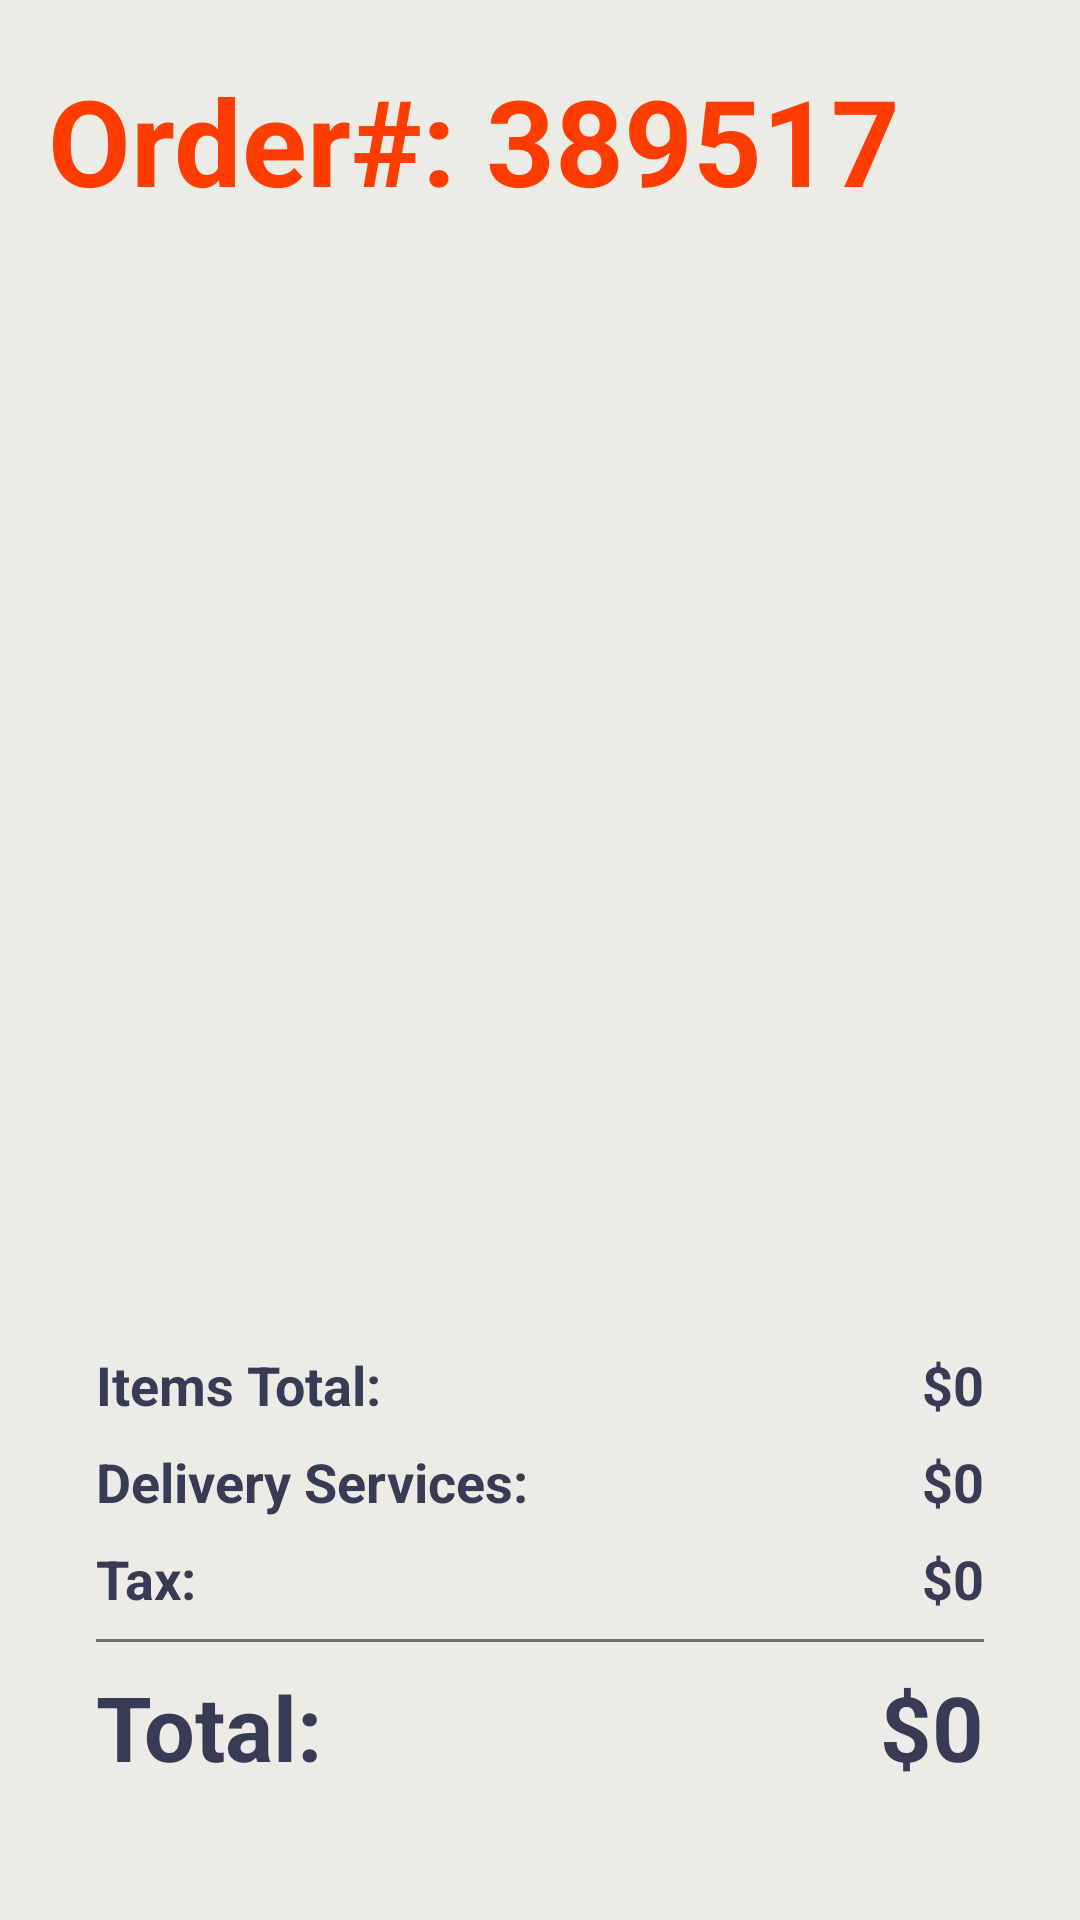

Layout XML and referenced resources for this Android screen:
<!-- AndroidManifest.xml: application theme Theme.FoodDeliveryApp -->
<!-- res/layout/activity_order_details.xml -->
<?xml version="1.0" encoding="utf-8"?>
<androidx.constraintlayout.widget.ConstraintLayout xmlns:android="http://schemas.android.com/apk/res/android"
    xmlns:app="http://schemas.android.com/apk/res-auto"
    xmlns:tools="http://schemas.android.com/tools"
    android:layout_width="match_parent"
    android:layout_height="match_parent"
    android:background="#ecebe6"
    tools:context=".Activity.OrderDetails">

    <androidx.constraintlayout.widget.ConstraintLayout
        android:id="@+id/Bill"
        android:layout_width="match_parent"
        android:layout_height="wrap_content"
        android:layout_marginTop="15dp"
        app:layout_constraintEnd_toEndOf="parent"
        app:layout_constraintHorizontal_bias="0.5"
        app:layout_constraintStart_toStartOf="parent"
        app:layout_constraintTop_toBottomOf="@+id/view">

        <LinearLayout
            android:id="@+id/linearLayout"
            android:layout_width="match_parent"
            android:layout_height="match_parent"
            android:layout_margin="16dp"
            android:background="@drawable/cart_background"
            android:elevation="3dp"
            android:orientation="vertical"
            app:layout_constraintBottom_toBottomOf="parent"
            app:layout_constraintEnd_toEndOf="parent"
            app:layout_constraintStart_toStartOf="parent"
            app:layout_constraintTop_toTopOf="parent">

            <LinearLayout
                android:layout_width="match_parent"
                android:layout_height="match_parent"
                android:layout_marginStart="16dp"
                android:layout_marginTop="16dp"
                android:layout_marginEnd="16dp"
                android:layout_marginBottom="4dp"
                android:orientation="horizontal">

                <TextView
                    android:id="@+id/textView14"
                    android:layout_width="wrap_content"
                    android:layout_height="wrap_content"
                    android:layout_weight="1"
                    android:text="Items Total:"
                    android:textColor="#373b54"
                    android:textSize="18sp"
                    android:textStyle="bold" />

                <TextView
                    android:id="@+id/totalFeeTxt"
                    android:layout_width="wrap_content"
                    android:layout_height="wrap_content"
                    android:text="$0"
                    android:textColor="#373b54"
                    android:textSize="18sp"
                    android:textStyle="bold" />
            </LinearLayout>

            <LinearLayout
                android:layout_width="match_parent"
                android:layout_height="match_parent"
                android:layout_marginStart="16dp"
                android:layout_marginTop="4dp"
                android:layout_marginEnd="16dp"
                android:layout_marginBottom="4dp"
                android:orientation="horizontal">

                <TextView
                    android:id="@+id/textView16"
                    android:layout_width="wrap_content"
                    android:layout_height="wrap_content"
                    android:layout_weight="1"
                    android:text="Delivery Services:"
                    android:textColor="#373b54"
                    android:textSize="18sp"
                    android:textStyle="bold" />

                <TextView
                    android:id="@+id/deliveryFeeTxt"
                    android:layout_width="wrap_content"
                    android:layout_height="wrap_content"
                    android:text="$0"
                    android:textColor="#373b54"
                    android:textSize="18sp"
                    android:textStyle="bold" />
            </LinearLayout>

            <LinearLayout
                android:layout_width="match_parent"
                android:layout_height="match_parent"
                android:layout_marginStart="16dp"
                android:layout_marginTop="4dp"
                android:layout_marginEnd="16dp"
                android:layout_marginBottom="4dp"
                android:orientation="horizontal">

                <TextView
                    android:id="@+id/textView18"
                    android:layout_width="wrap_content"
                    android:layout_height="wrap_content"
                    android:layout_weight="1"
                    android:text="Tax:"
                    android:textColor="#373b54"
                    android:textSize="18sp"
                    android:textStyle="bold" />

                <TextView
                    android:id="@+id/taxTxt"
                    android:layout_width="wrap_content"
                    android:layout_height="wrap_content"
                    android:text="$0"
                    android:textColor="#373b54"
                    android:textSize="18sp"
                    android:textStyle="bold" />
            </LinearLayout>

            <View
                android:id="@+id/view3"
                android:layout_width="match_parent"
                android:layout_height="1dp"
                android:layout_marginStart="16dp"
                android:layout_marginTop="4dp"
                android:layout_marginEnd="16dp"
                android:layout_marginBottom="4dp"
                android:background="#707070" />

            <LinearLayout
                android:layout_width="match_parent"
                android:layout_height="match_parent"
                android:layout_marginStart="16dp"
                android:layout_marginTop="4dp"
                android:layout_marginEnd="16dp"
                android:layout_marginBottom="16dp"
                android:orientation="horizontal">

                <TextView
                    android:id="@+id/timeTxt"
                    android:layout_width="wrap_content"
                    android:layout_height="wrap_content"
                    android:layout_weight="1"
                    android:text="Total:"
                    android:textColor="#373b54"
                    android:textSize="30sp"
                    android:textStyle="bold" />

                <TextView
                    android:id="@+id/totalTxt"
                    android:layout_width="wrap_content"
                    android:layout_height="wrap_content"
                    android:text="$0"
                    android:textColor="#373b54"
                    android:textSize="30sp"
                    android:textStyle="bold" />
            </LinearLayout>
        </LinearLayout>

    </androidx.constraintlayout.widget.ConstraintLayout>

    <androidx.recyclerview.widget.RecyclerView
        android:id="@+id/view"
        android:layout_width="406dp"
        android:layout_height="319dp"
        android:layout_marginTop="10dp"
        app:layout_constraintTop_toBottomOf="@+id/order_header" />

    <TextView
        android:id="@+id/order_header"
        android:layout_width="match_parent"
        android:layout_height="wrap_content"
        android:layout_marginTop="20dp"
        android:paddingStart="16dp"
        android:text="Order#: 389517"
        android:textAlignment="viewStart"
        android:textColor="#ff3d00"
        android:textSize="40dp"
        android:textStyle="bold"
        app:layout_constraintEnd_toEndOf="parent"
        app:layout_constraintHorizontal_bias="0.5"
        app:layout_constraintStart_toStartOf="parent"
        app:layout_constraintTop_toTopOf="parent" />
</androidx.constraintlayout.widget.ConstraintLayout>
<!-- resources referenced by this layout -->
<resources>
  <style name="Theme.FoodDeliveryApp" parent="Base.Theme.FoodDeliveryApp" />
  <style name="Base.Theme.FoodDeliveryApp" parent="Theme.MaterialComponents.DayNight.NoActionBar">
          <item name="colorPrimary">@color/purple_500</item>
          <item name="colorPrimaryVariant">#FF9800</item>
          <item name="colorOnPrimary">@color/white</item>
  
          <item name="colorSecondary">@color/teal_200</item>
          <item name="colorSecondaryVariant">@color/teal_700</item>
          <item name="colorOnSecondary">@color/white</item>
          <item name="android:textCursorDrawable">@drawable/white_cursor</item>
          <item name="android:statusBarColor">?attr/colorPrimaryVariant</item>
  
      </style>
  <color name="purple_500">#FF6200EE</color>
  <color name="white">#FFFFFFFF</color>
  <color name="teal_200">#FF03DAC5</color>
  <color name="teal_700">#FF018786</color>
  <!-- drawable white_cursor (drawable) -->
  <?xml version="1.0" encoding="utf-8"?>
  <selector >
      <item>
          <shape xmlns:android="http://schemas.android.com/apk/res/android">
              <size android:width="2dp" /> 
              <solid android:color="#FFFFFF" /> 
          </shape>
  
      </item>
  </selector>
</resources>
